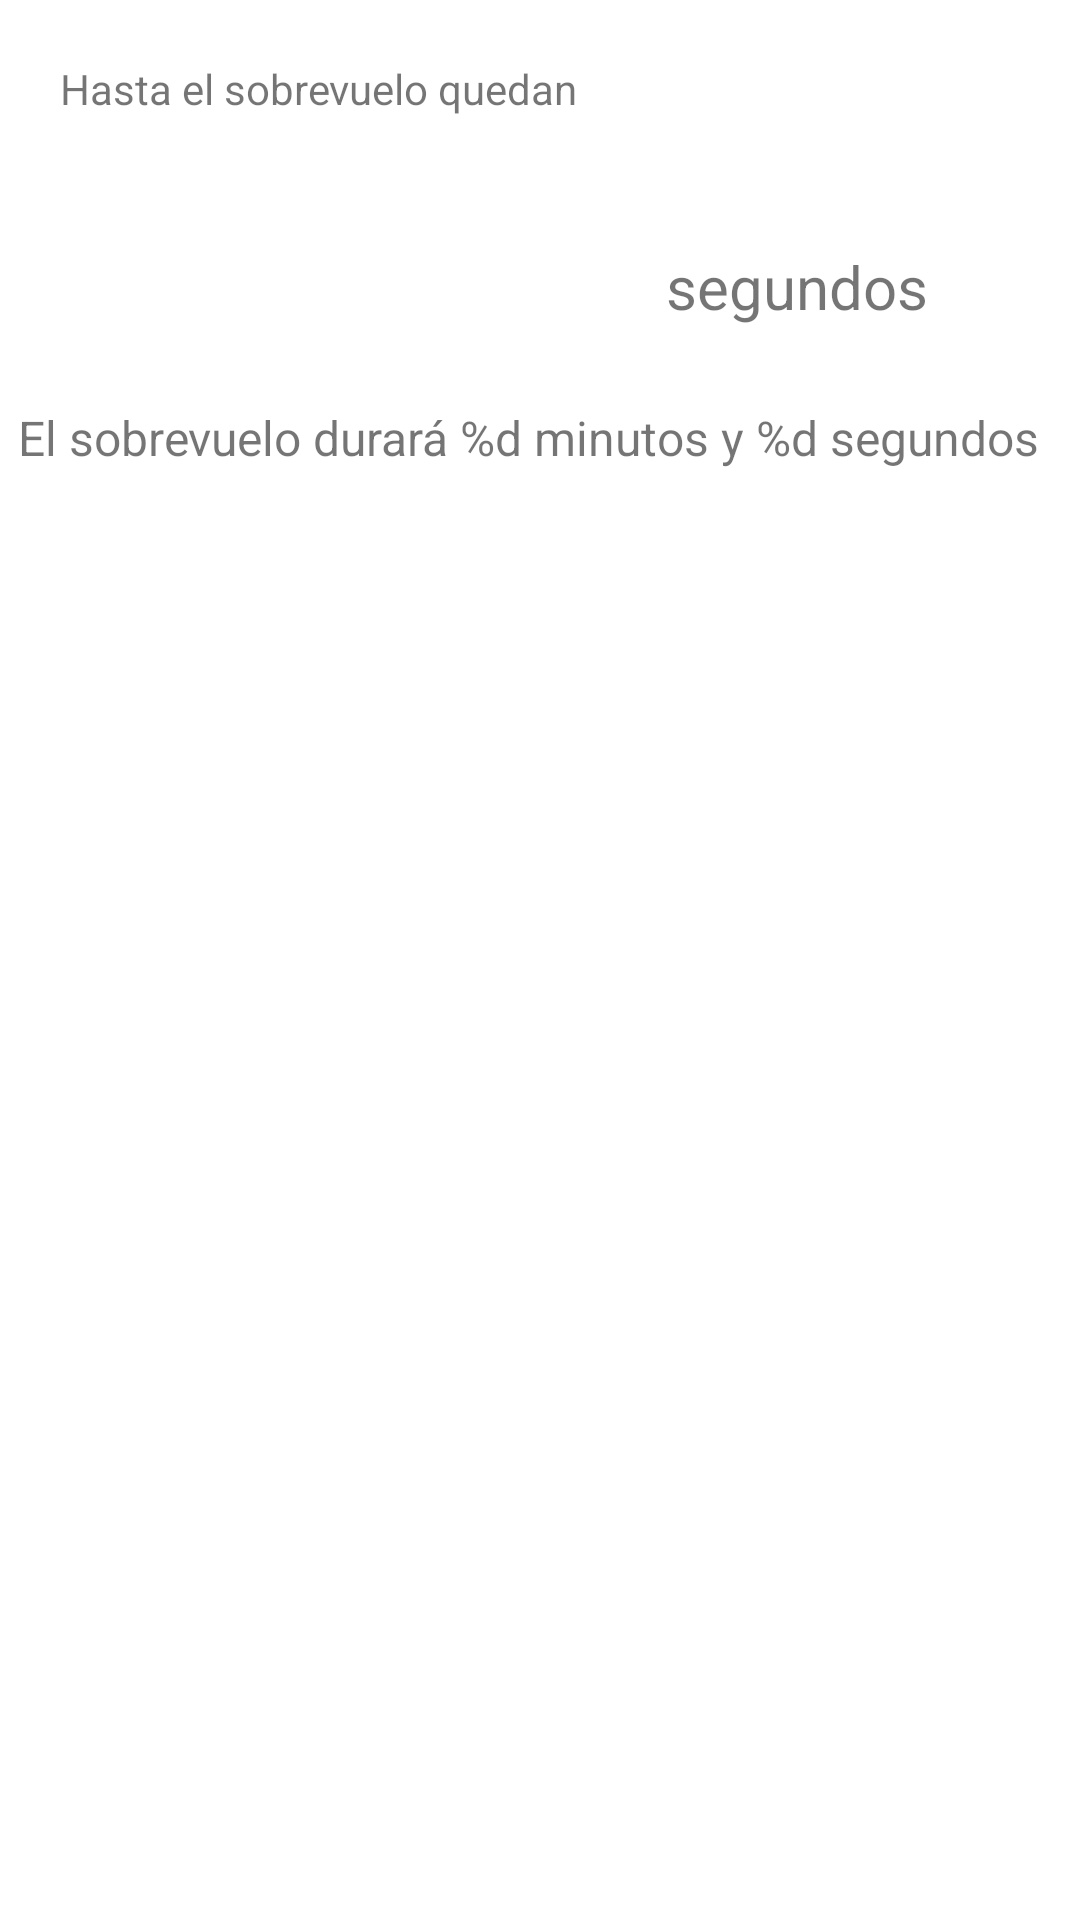

Android layout source for this screen:
<!-- AndroidManifest.xml: application theme Theme.MyApplication -->
<!-- res/layout/fragment_detail.xml -->
<?xml version="1.0" encoding="utf-8"?>
<androidx.constraintlayout.widget.ConstraintLayout xmlns:android="http://schemas.android.com/apk/res/android"
    android:layout_width="match_parent"
    android:layout_height="match_parent"
    xmlns:tools="http://schemas.android.com/tools"
    xmlns:app="http://schemas.android.com/apk/res-auto">

    <androidx.constraintlayout.widget.Guideline
        android:id="@+id/guidelineVertical"
        android:layout_width="1dp"
        android:layout_height="match_parent"
        android:orientation="vertical"
        app:layout_constraintGuide_percent="0.6"/>

    <TextView
        android:id="@+id/tvRemainingTimeLabel"
        android:layout_width="wrap_content"
        android:layout_height="wrap_content"
        android:text="@string/remaining_time_label"
        android:layout_margin="20dp"
        app:layout_constraintStart_toStartOf="parent"
        app:layout_constraintTop_toTopOf="parent"/>

    <TextView
        android:id="@+id/tvRemainingTime"
        android:layout_width="0dp"
        android:layout_height="wrap_content"
        android:textSize="60sp"
        android:textStyle="bold"
        tools:text="5810"
        android:gravity="end"
        app:layout_constraintStart_toStartOf="parent"
        app:layout_constraintEnd_toStartOf="@id/guidelineVertical"
        app:layout_constraintTop_toBottomOf="@id/tvRemainingTimeLabel"/>

    <TextView
        android:id="@+id/tvSecondsLabel"
        android:layout_width="wrap_content"
        android:layout_height="wrap_content"
        android:textSize="20sp"
        android:padding="6dp"
        android:layout_marginBottom="4dp"
        android:text="@string/seconds"
        app:layout_constraintStart_toEndOf="@id/guidelineVertical"
        app:layout_constraintBottom_toBottomOf="@id/tvRemainingTime"
        />

    <TextView
        android:id="@+id/tvDuration"
        android:layout_width="0dp"
        android:layout_height="wrap_content"
        android:layout_marginTop="10dp"
        android:textSize="16sp"
        android:padding="6dp"
        android:text="@string/detail_duration_label"
        app:layout_constraintTop_toBottomOf="@id/tvRemainingTime"
        app:layout_constraintStart_toStartOf="parent"
        app:layout_constraintEnd_toEndOf="parent"
        />

    <TextView
        android:id="@+id/tvFact"
        android:layout_width="0dp"
        android:layout_height="wrap_content"
        android:text="@string/detail_fact_text"
        android:padding="20dp"
        android:textSize="16sp"
        android:textColor="@color/white"
        android:background="@color/light_red"
        app:layout_constraintBottom_toBottomOf="parent"
        app:layout_constraintStart_toStartOf="parent"
        app:layout_constraintEnd_toEndOf="parent"/>

</androidx.constraintlayout.widget.ConstraintLayout>
<!-- resources referenced by this layout -->
<resources>
  <color name="white">#FFFFFFFF</color>
  <string name="detail_duration_label">El sobrevuelo durará %d minutos y %d segundos</string>
  <string name="detail_fact_text">%d son los segundos que durará este sobrevuelo y, además, %s</string>
  <string name="remaining_time_label">Hasta el sobrevuelo quedan</string>
  <string name="seconds">segundos</string>
  <style name="Theme.MyApplication" parent="Theme.MaterialComponents.DayNight.DarkActionBar">
          
          <item name="colorPrimary">@color/green</item>
          <item name="colorPrimaryVariant">@color/dark_green</item>
          <item name="colorOnPrimary">@color/black</item>
          
          <item name="colorSecondary">@color/teal_200</item>
          <item name="colorSecondaryVariant">@color/teal_700</item>
          <item name="colorOnSecondary">@color/black</item>
          
          <item name="android:statusBarColor" tools:targetApi="l">?attr/colorPrimaryVariant</item>
          <item name="windowActionBar">false</item>
          <item name="windowNoTitle">true</item>
      </style>
  <color name="green">#55CC5A</color>
  <color name="dark_green">#16881B</color>
  <color name="black">#FF000000</color>
  <color name="teal_200">#FF03DAC5</color>
  <color name="teal_700">#FF018786</color>
</resources>
